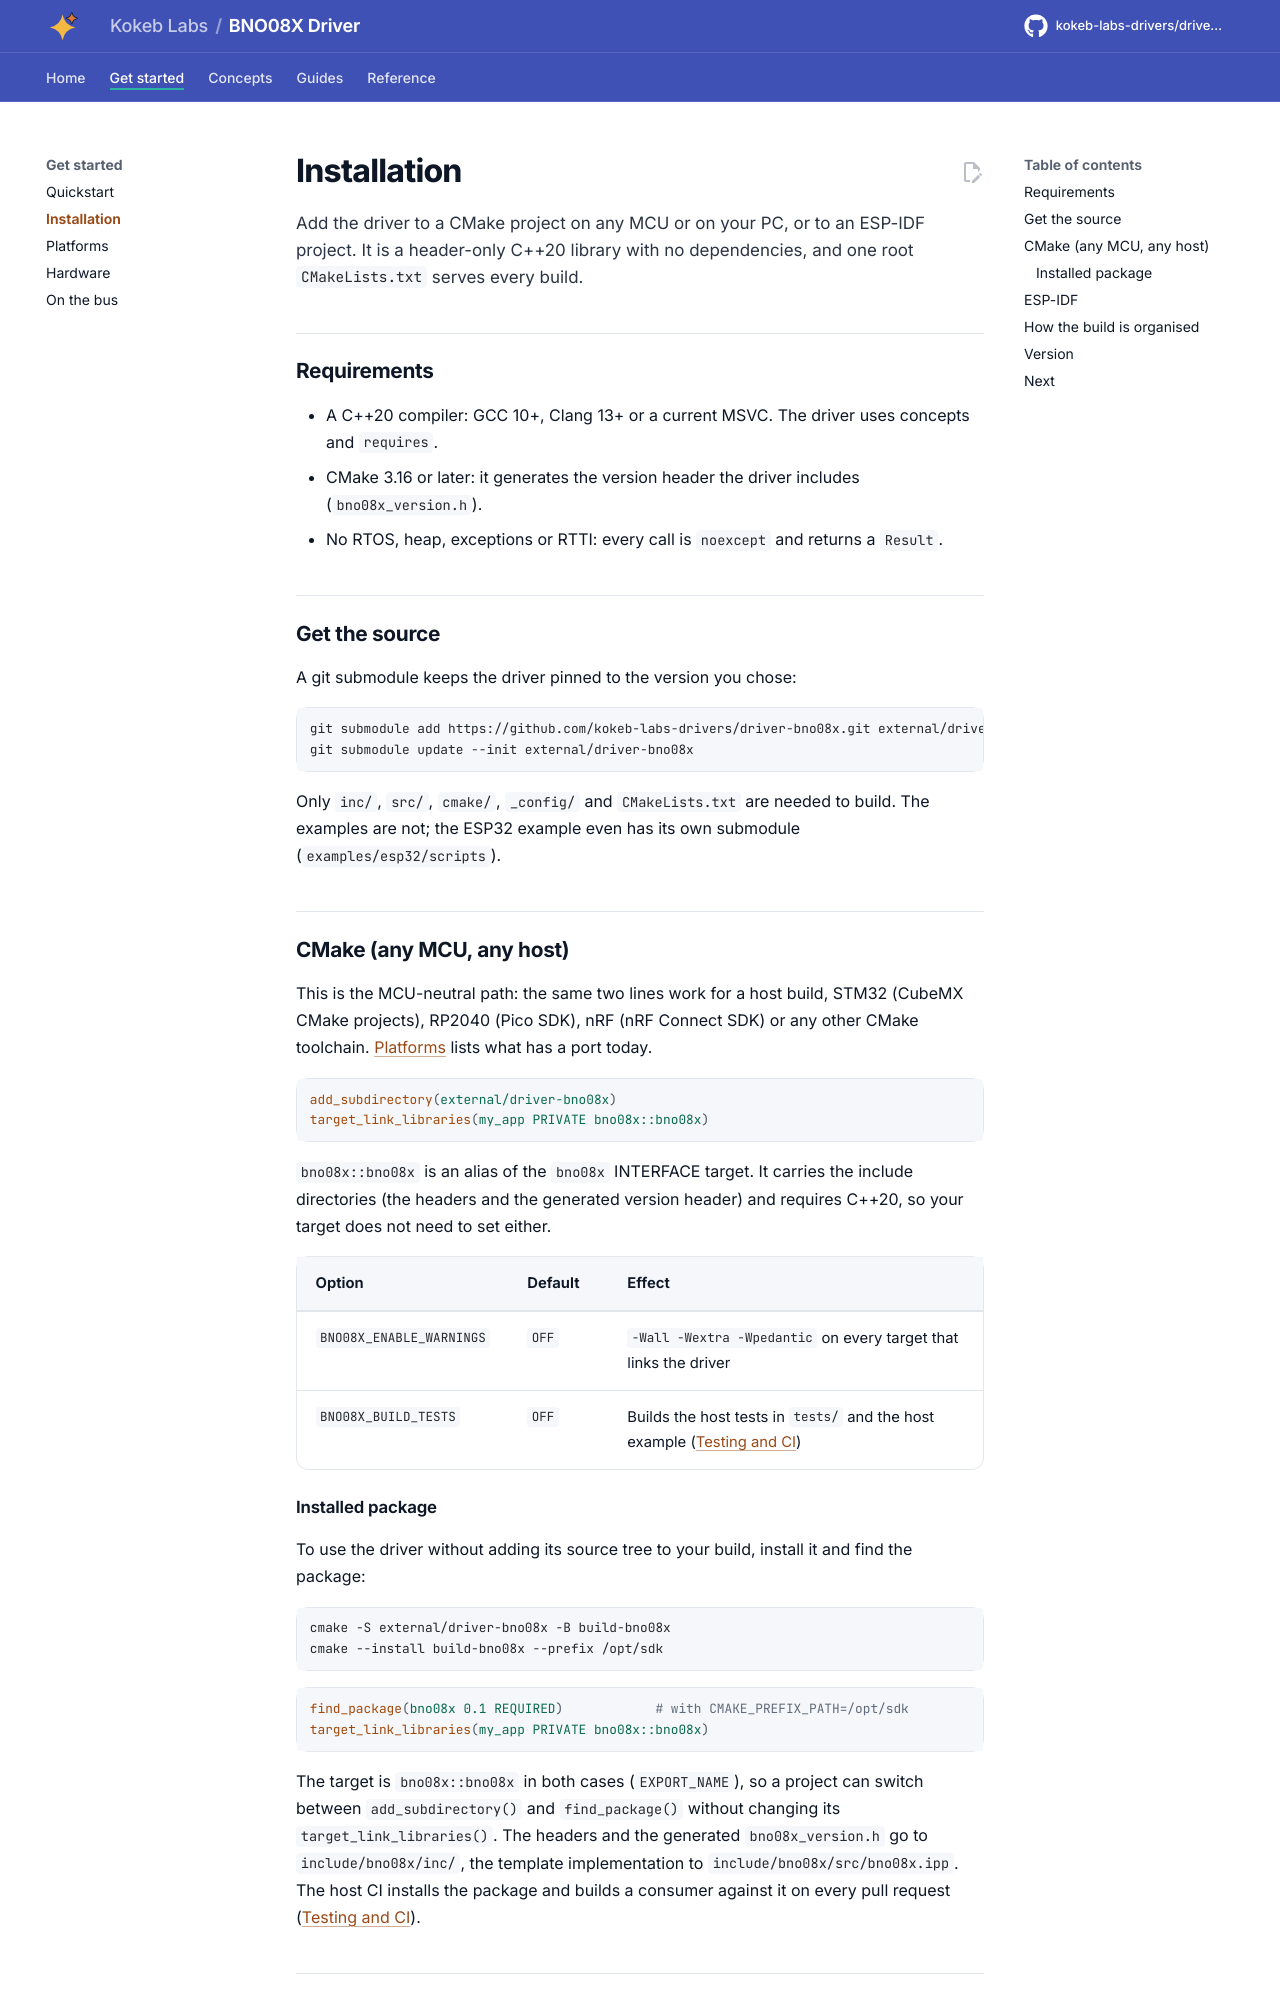

repository: kokeb-labs-drivers/driver-bno08x · page: dev/installation/index.html · generator: mkdocs

# Installation

Add the driver to a CMake project on any MCU or on your PC, or to an ESP-IDF project. It is a header-only C++20
library with no dependencies, and one root `CMakeLists.txt` serves every build.

## Requirements

- A C++20 compiler: GCC 10+, Clang 13+ or a current MSVC. The driver uses concepts and `requires`.
- CMake 3.16 or later: it generates the version header the driver includes (`bno08x_version.h`).
- No RTOS, heap, exceptions or RTTI: every call is `noexcept` and returns a `Result`.

## Get the source

A git submodule keeps the driver pinned to the version you chose:

```bash
git submodule add https://github.com/kokeb-labs-drivers/driver-bno08x.git external/driver-bno08x
git submodule update --init external/driver-bno08x
```

Only `inc/`, `src/`, `cmake/`, `_config/` and `CMakeLists.txt` are needed to build. The examples are not; the ESP32
example even has its own submodule (`examples/esp32/scripts`).

## CMake (any MCU, any host)

This is the MCU-neutral path: the same two lines work for a host build, STM32 (CubeMX CMake projects), RP2040
(Pico SDK), nRF (nRF Connect SDK) or any other CMake toolchain. [Platforms](platforms.md) lists what has a port
today.

```cmake
add_subdirectory(external/driver-bno08x)
target_link_libraries(my_app PRIVATE bno08x::bno08x)
```

`bno08x::bno08x` is an alias of the `bno08x` INTERFACE target. It carries the include directories (the headers
and the generated version header) and requires C++20, so your target does not need to set either.

| Option | Default | Effect |
| --- | --- | --- |
| `BNO08X_ENABLE_WARNINGS` | `OFF` | `-Wall -Wextra -Wpedantic` on every target that links the driver |
| `BNO08X_BUILD_TESTS` | `OFF` | Builds the host tests in `tests/` and the host example ([Testing and CI](testing.md)) |

### Installed package

To use the driver without adding its source tree to your build, install it and find the package:

```bash
cmake -S external/driver-bno08x -B build-bno08x
cmake --install build-bno08x --prefix /opt/sdk
```

```cmake
find_package(bno08x 0.1 REQUIRED)            # with CMAKE_PREFIX_PATH=/opt/sdk
target_link_libraries(my_app PRIVATE bno08x::bno08x)
```

The target is `bno08x::bno08x` in both cases (`EXPORT_NAME`), so a project can switch between `add_subdirectory()`
and `find_package()` without changing its `target_link_libraries()`. The headers and the generated
`bno08x_version.h` go to `include/bno08x/inc/`, the template implementation to
`include/bno08x/src/bno08x.ipp`. The host CI installs the package and builds a consumer against it on every
pull request ([Testing and CI](testing.md)).
